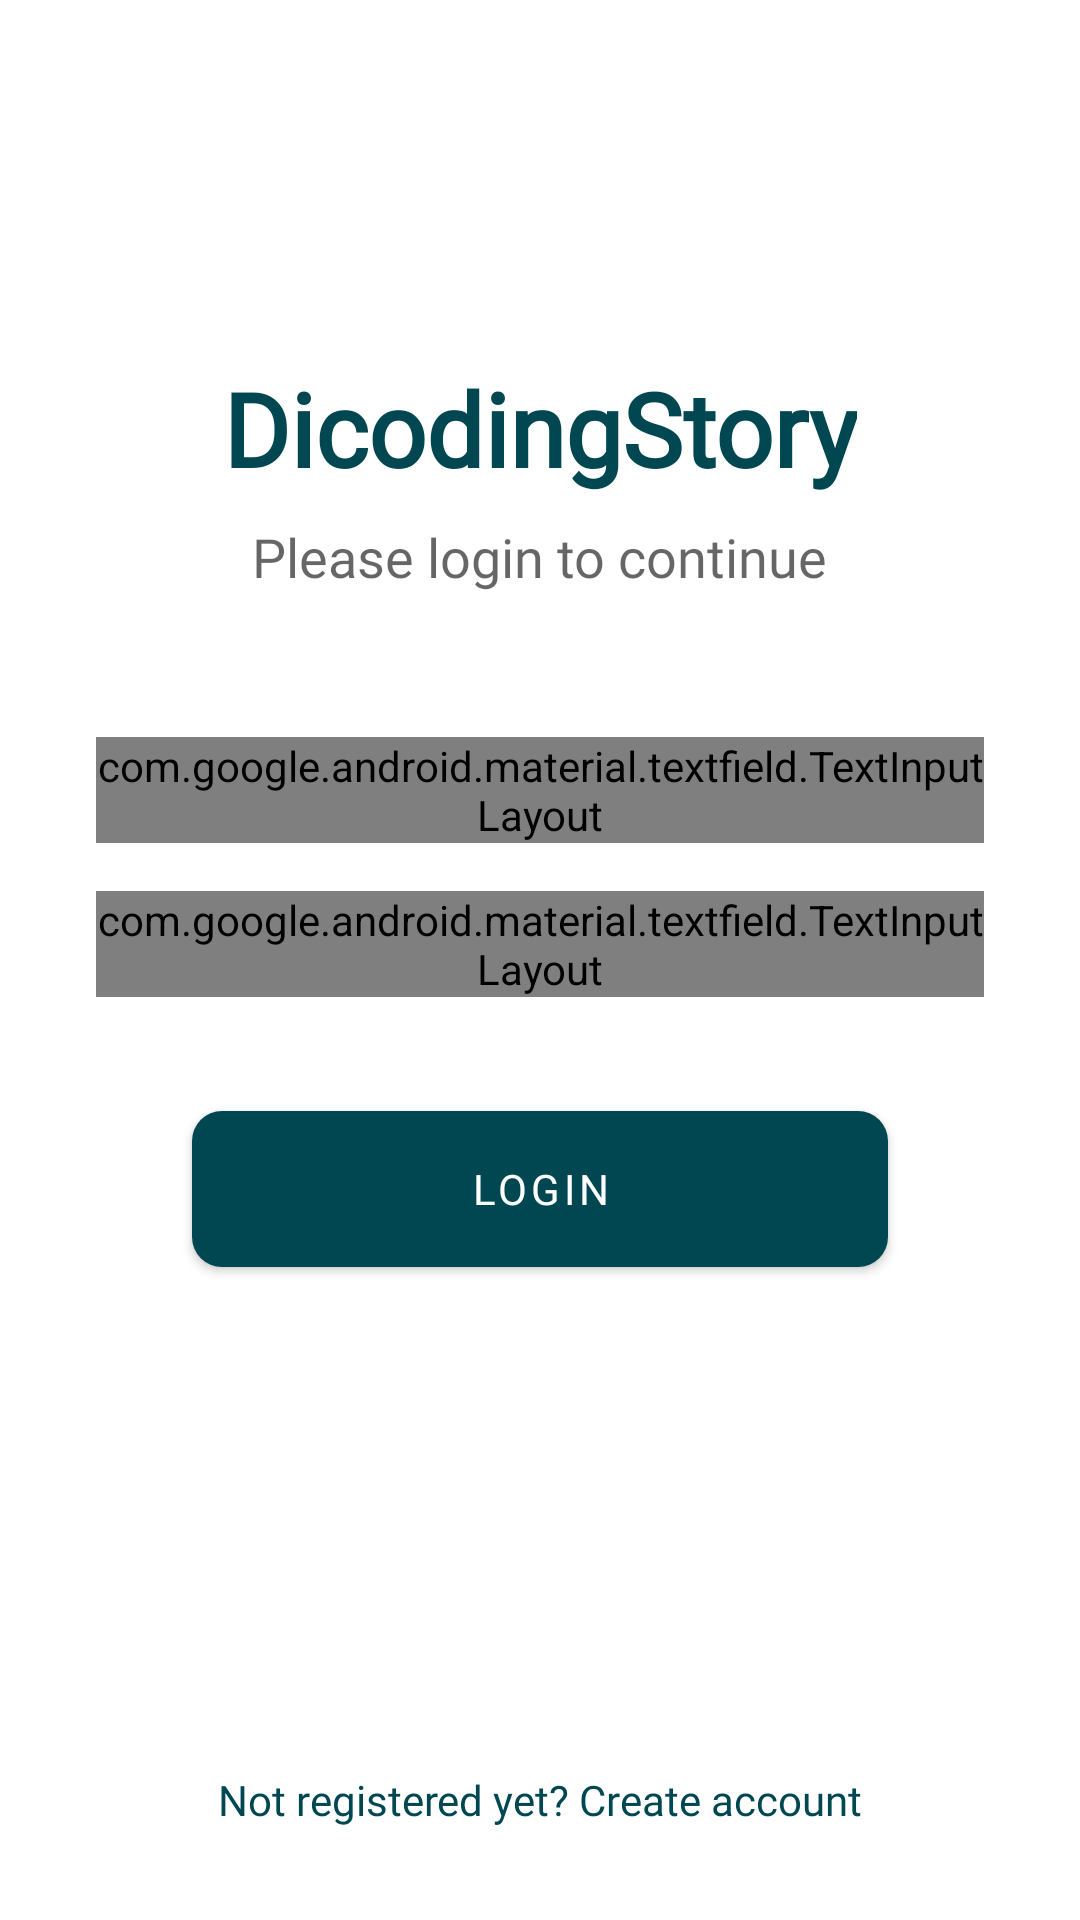

Android layout source for this screen:
<!-- AndroidManifest.xml: application theme Theme.DicodingStory -->
<!-- res/layout/fragment_login.xml -->
<?xml version="1.0" encoding="utf-8"?>
<androidx.constraintlayout.widget.ConstraintLayout xmlns:android="http://schemas.android.com/apk/res/android"
    xmlns:app="http://schemas.android.com/apk/res-auto"
    xmlns:tools="http://schemas.android.com/tools"
    android:layout_width="match_parent"
    android:layout_height="match_parent"
    tools:context=".features.authentication.presentation.login.pages.LoginFragment">

    <com.google.android.material.textfield.TextInputLayout
        android:id="@+id/login_email_input_layout"
        style="@style/Widget.Material3.TextInputLayout.OutlinedBox"
        android:layout_width="0dp"
        android:layout_height="wrap_content"
        android:layout_marginStart="32dp"
        android:layout_marginTop="48dp"
        android:layout_marginEnd="32dp"
        app:endIconMode="clear_text"
        app:layout_constraintEnd_toEndOf="parent"
        app:layout_constraintStart_toStartOf="parent"
        app:layout_constraintTop_toBottomOf="@+id/login_subtitle"

        >

        <dev.example.dicodingstory.shared.presentation.widgets.EmailTextInput
            android:id="@+id/login_email_input_"
            style="@style/Widget.Material3.TextInputEditText.OutlinedBox"
            android:layout_width="match_parent"
            android:layout_height="match_parent"
            android:paddingStart="40dp"
            android:paddingEnd="40dp"
            android:textColorHint="@color/text_input_hint"
            android:textSize="16sp" />

    </com.google.android.material.textfield.TextInputLayout>


    <TextView
        android:id="@+id/login_title"
        android:layout_width="wrap_content"
        android:layout_height="wrap_content"
        android:layout_marginTop="120dp"
        android:fontFamily="@font/poppins"
        android:text="@string/app_name"
        android:textAppearance="@style/TextAppearance.AppCompat.Display1"
        android:textColor="@color/primaryColor"
        android:textStyle="bold"
        android:typeface="normal"
        app:layout_constraintEnd_toEndOf="parent"
        app:layout_constraintStart_toStartOf="parent"
        app:layout_constraintTop_toTopOf="parent"
        tools:text="@string/app_name" />

    <TextView
        android:id="@+id/login_subtitle"
        android:layout_width="wrap_content"
        android:layout_height="wrap_content"
        android:layout_marginTop="8dp"
        android:text="@string/please_login_to_continue"
        android:textAppearance="@style/TextAppearance.AppCompat.Medium"
        app:layout_constraintEnd_toEndOf="@+id/login_title"
        app:layout_constraintStart_toStartOf="@+id/login_title"
        app:layout_constraintTop_toBottomOf="@+id/login_title"
        tools:text="@string/please_login_to_continue" />

    <com.google.android.material.textfield.TextInputLayout
        android:id="@+id/login_password_input_layout"
        style="@style/Widget.Material3.TextInputLayout.OutlinedBox"
        android:layout_width="0dp"
        android:layout_height="wrap_content"
        android:layout_marginTop="16dp"
        app:endIconMode="password_toggle"
        app:layout_constraintEnd_toEndOf="@+id/login_email_input_layout"
        app:layout_constraintStart_toStartOf="@+id/login_email_input_layout"
        app:layout_constraintTop_toBottomOf="@+id/login_email_input_layout">

        <dev.example.dicodingstory.shared.presentation.widgets.PasswordTextInput
            android:id="@+id/login_password_input"
            android:layout_width="match_parent"
            android:layout_height="match_parent"
            android:paddingStart="40dp"
            android:paddingEnd="40dp"
            android:textColorHint="@color/text_input_hint"
            android:textSize="16sp" />

    </com.google.android.material.textfield.TextInputLayout>


    <com.google.android.material.button.MaterialButton
        android:id="@+id/login_login_button"
        android:layout_width="0dp"
        android:layout_height="64dp"
        android:layout_marginStart="64dp"
        android:layout_marginTop="32dp"
        android:layout_marginEnd="64dp"
        android:minHeight="64dp"
        android:text="@string/login"
        android:textSize="14sp"
        app:cornerRadius="10dp"
        app:layout_constraintEnd_toEndOf="parent"
        app:layout_constraintStart_toStartOf="parent"
        app:layout_constraintTop_toBottomOf="@+id/login_password_input_layout"
        tools:text="@string/login" />

    <TextView
        android:id="@+id/login_register_text"
        android:layout_width="wrap_content"
        android:layout_height="wrap_content"
        android:text="@string/not_registered_create_account"
        android:textColor="@color/primaryColor"
        app:layout_constraintBottom_toBottomOf="parent"
        app:layout_constraintEnd_toEndOf="parent"
        app:layout_constraintStart_toStartOf="parent"
        app:layout_constraintTop_toBottomOf="@+id/login_login_button"
        app:layout_constraintVertical_bias="0.84000003"
        tools:text="@string/not_registered_create_account" />
</androidx.constraintlayout.widget.ConstraintLayout>
<!-- resources referenced by this layout -->
<resources>
  <color name="primaryColor">#014751</color>
  <color name="text_input_hint">#546E7A</color>
  <string name="app_name">DicodingStory</string>
  <string name="login">Login</string>
  <string name="not_registered_create_account">Not registered yet? Create account</string>
  <string name="please_login_to_continue">Please login to continue</string>
  <style name="Theme.DicodingStory" parent="Theme.MaterialComponents.DayNight.DarkActionBar">
          
          <item name="colorPrimary">@color/primaryColor</item>
          <item name="colorPrimaryVariant">@color/primaryDarkColor</item>
          <item name="colorOnPrimary">@color/primaryTextColor</item>
          
          <item name="colorSecondary">@color/secondaryColor</item>
          <item name="colorSecondaryVariant">@color/secondaryDarkColor</item>
          <item name="colorOnSecondary">@color/secondaryTextColor</item>
          
  
          <item name="fontFamily">@font/poppins</item>
      </style>
  <color name="primaryDarkColor">#002029</color>
  <color name="primaryTextColor">#ffffff</color>
  <color name="secondaryColor">#ffeeb4</color>
  <color name="secondaryDarkColor">#cbbc84</color>
  <color name="secondaryTextColor">#000000</color>
</resources>
